Run: headless pygame with SDL's dummy video driver; simulated clock (each Clock.tick advances the game by its frame time, no real sleeping); random seed 0; keys injected as events and as key.get_pressed() state; no mouse input.
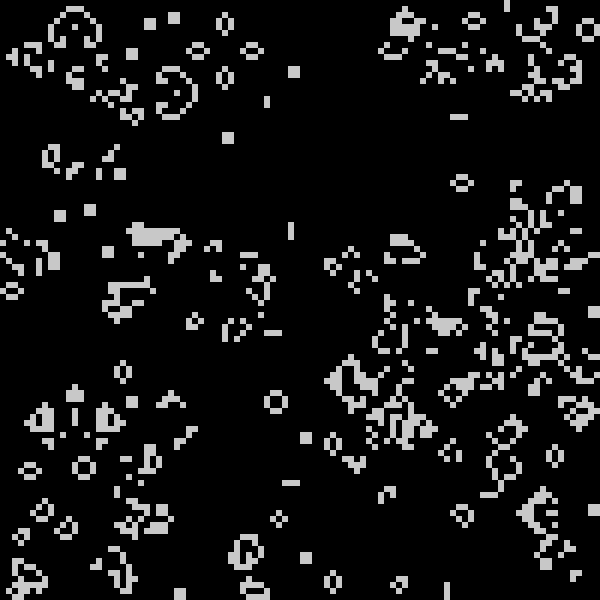
Frame 1 of 4 · flips 1–60 · no input
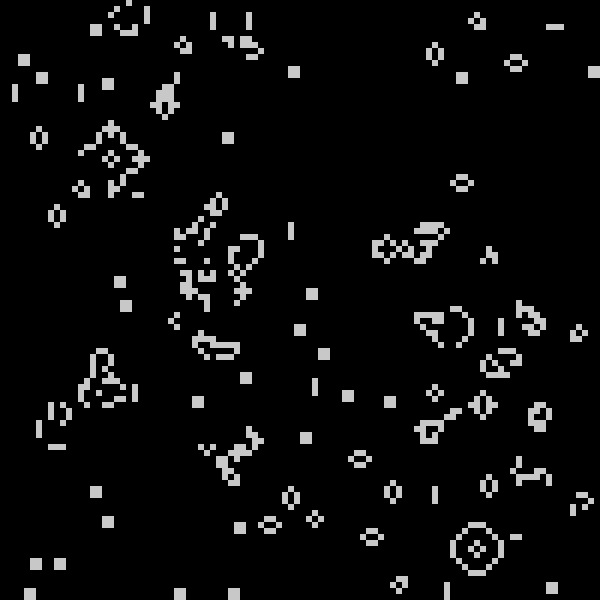
Frame 2 of 4 · flips 61–180 · tapped SPACE, RETURN · held RIGHT (→), D
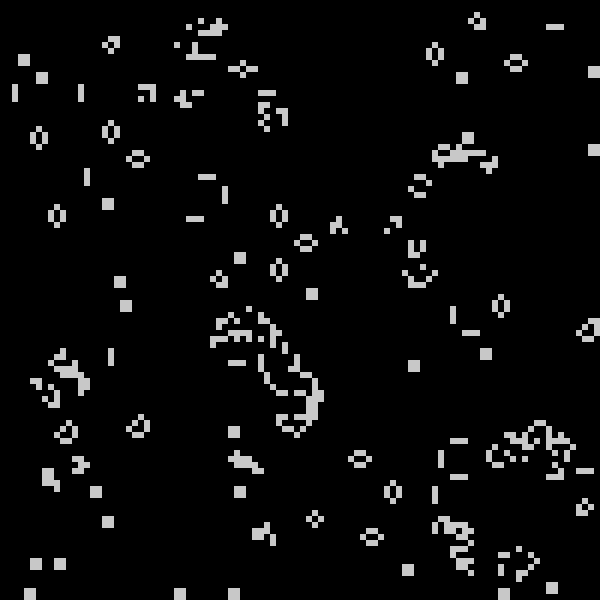
Frame 3 of 4 · flips 181–300 · held DOWN (↓), S
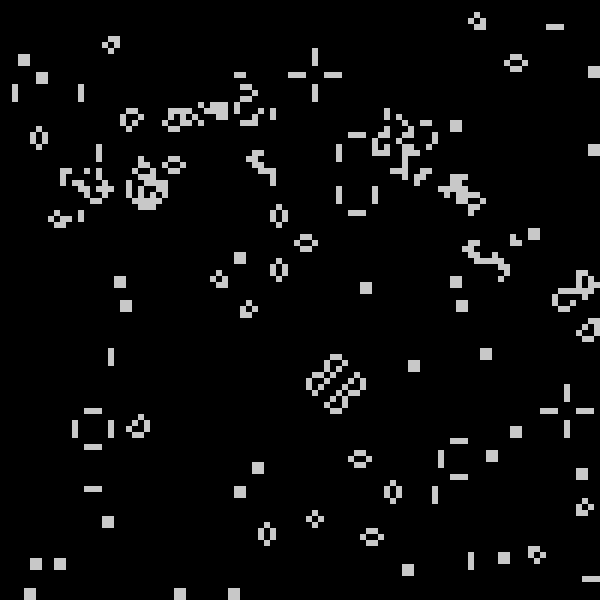
Frame 4 of 4 · flips 301–420 · held LEFT (←), A, UP (↑), W

The pygame program that drew these frames:

import pygame
from pygame.locals import *
import sys, random

pygame.init()

WIDTH = 600
HEIGHT = 600
FPS = 6000
window = pygame.display.set_mode((WIDTH, HEIGHT))
clock = pygame.time.Clock()

BLACK = (0, 0, 0)
WHITE = (255, 255, 255)

class ConwayBoard:
    def __init__(self, cols: int, rows: int) -> None:
        self.cols = cols
        self.rows = rows

        self.next_board = [0] * cols * rows
        self.current_board = [0] * cols * rows
        for i in range(cols * rows):
            self.current_board[i] = random.randint(0, 1) 

    def getIndexFromCoord(self, x: int, y: int):
        return y * self.cols + x

    def getNeighbors(self, x: int, y: int):
        neighbors = []
        for nx in range(-1, 2):
            for ny in range(-1, 2):
                if nx == 0 and ny == 0: continue

                dx = x + nx
                dy = y + ny

                if dx < 0 or dx >= self.cols: continue
                if dy < 0 or dy >= self.rows: continue

                idx = self.getIndexFromCoord(dx, dy)
                neighbors.append(self.current_board[idx])

        return neighbors

    def loop(self):
        while True:
            for event in pygame.event.get():
                if event.type == QUIT or (event.type == KEYDOWN and event.key == K_ESCAPE):
                    pygame.quit()
                    sys.exit()
                elif event.type == KEYDOWN:
                    if event.key == K_e:
                        self.update()
            
            self.update()
            self.draw()

            pygame.display.update()
            clock.tick(FPS)

    def checkCell(self, x, y, countAlive):
        idx = self.getIndexFromCoord(x, y)
        if self.current_board[idx] == 1:
            if countAlive == 2 or countAlive == 3:
                return 1
            return 0
        else:
            if countAlive == 3:
                return 1
            return 0        

    def update(self):
        for y in range(self.rows):
            for x in range(self.cols):
                neighbors = self.getNeighbors(x, y)

                countAlive, countDead = 0, 0
                for neighbor in neighbors:
                    if neighbor == 0:
                        countDead += 1
                    else:
                        countAlive += 1

                cellIdx = self.getIndexFromCoord(x, y)
                self.next_board[cellIdx] = self.checkCell(x, y, countAlive)

        for i in range(self.cols * self.rows):
            self.current_board[i] = self.next_board[i]

    def draw(self):
        w = WIDTH / self.cols
        h = HEIGHT / self.rows

        window.fill(BLACK)
        for x in range(self.cols):
            for y in range(self.rows):
                idx = self.getIndexFromCoord(x, y)
                value = self.current_board[idx]

                xPos = w * x
                yPos = h * y
                if value == 1:
                    pygame.draw.rect(window, (200, 200, 200), (xPos, yPos, w, h))

if __name__ == "__main__":
    w, h = 100, 100
    if len(sys.argv) == 3:
        try:
            w = int(sys.argv[1])
            h = int(sys.argv[2])
        except ValueError:
            print("Invalid arguments")
            exit()

    app = ConwayBoard(w, h)
    app.loop()
